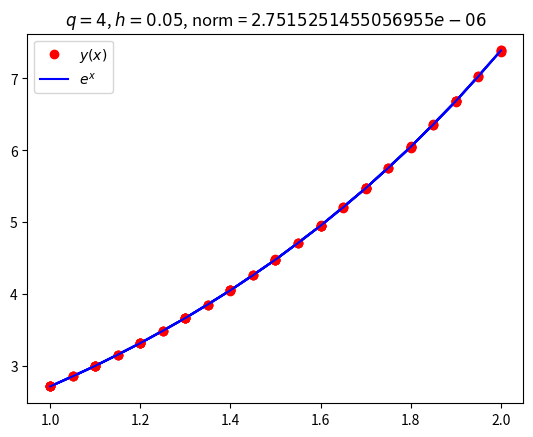

The script that saved this image:
from math import ceil, exp, log
from matplotlib import pyplot as plt

a = 1.
b = 2.
initial = exp(a)
f = lambda x, y: y * log(y) / x
u = lambda x: exp(x)
dudu = lambda x, y: (log(y) + 1) / x
eps = 0.000001

def runge(h, ass, alpha, beta):
    q = len(ass)
    n = ceil((b - a) / h) + 1
    ys = [initial]
    xs = [a + i * h for i in range(n)]
    for i in range(n-1):
        integral = 0.
        phi = [f(xs[i], ys[i])]
        for k in range(q):
            if k != 0:
                phi.append(f(xs[i] + h * alpha[k-1], ys[i] + h * sum([beta[k-1][j] * phi[j] for j in range(k)])))
            integral += ass[k] * phi[k]
        ys.append(ys[i] + h * integral)

    norm = max([abs(ys[i] - u(xs[i])) for i in range(n-1)])
    plt.plot(xs, ys, "ro", xs, [u(x) for x in xs], "b")
    plt.legend(["$y(x)$", "$e^x$"])
    plt.title(f"$q = {q}$, $h = {h}$, norm = ${norm}$")
    plt.show()
    print(f"q = {q}, h = {h}, norm = {norm}")

def euler(h):
    n = ceil((b - a) / h)
    ys = [initial]
    xs = [a + i * h for i in range(n)]
    for i in range(n-1): 
        last = ys[-1]
        while True:
            current = last - (last - ys[-1] - 0.5 * h * (f(xs[i], ys[-1]) + f(xs[i+1], last)))/(1 - 0.5 * h * dudu(xs[i+1], last))
            if abs(last - current) < eps:
                ys.append(current)
                break
            last = current
    norm = max([abs(y - u(x)) for (x, y) in zip(xs, ys)])
    plt.plot(xs, ys, "ro", xs, [u(x) for x in xs], "b")
    plt.legend(["$y(x)$", "$e^x$"])
    plt.title(f"Euler $h = {h}$, norm = ${norm}$")
    plt.show()
    print(f"Euler h = {h}, norm = {norm}")

euler(0.1)
euler(0.05)

runge(0.1,[0, 1], [0.5], [[0.5]])
runge(0.05,[0, 1], [0.5], [[0.5]])
runge(0.1,[1./6, 2./6, 2./6, 1./6], [0.5, 0.5, 1], [[0.5, 0., 0.], [0, 0.5, 0], [0, 0, 1]] )
runge(0.05,[1./6, 2./6, 2./6, 1./6], [0.5, 0.5, 1], [[0.5, 0., 0], [0, 0.5, 0], [0, 0, 1]] )

